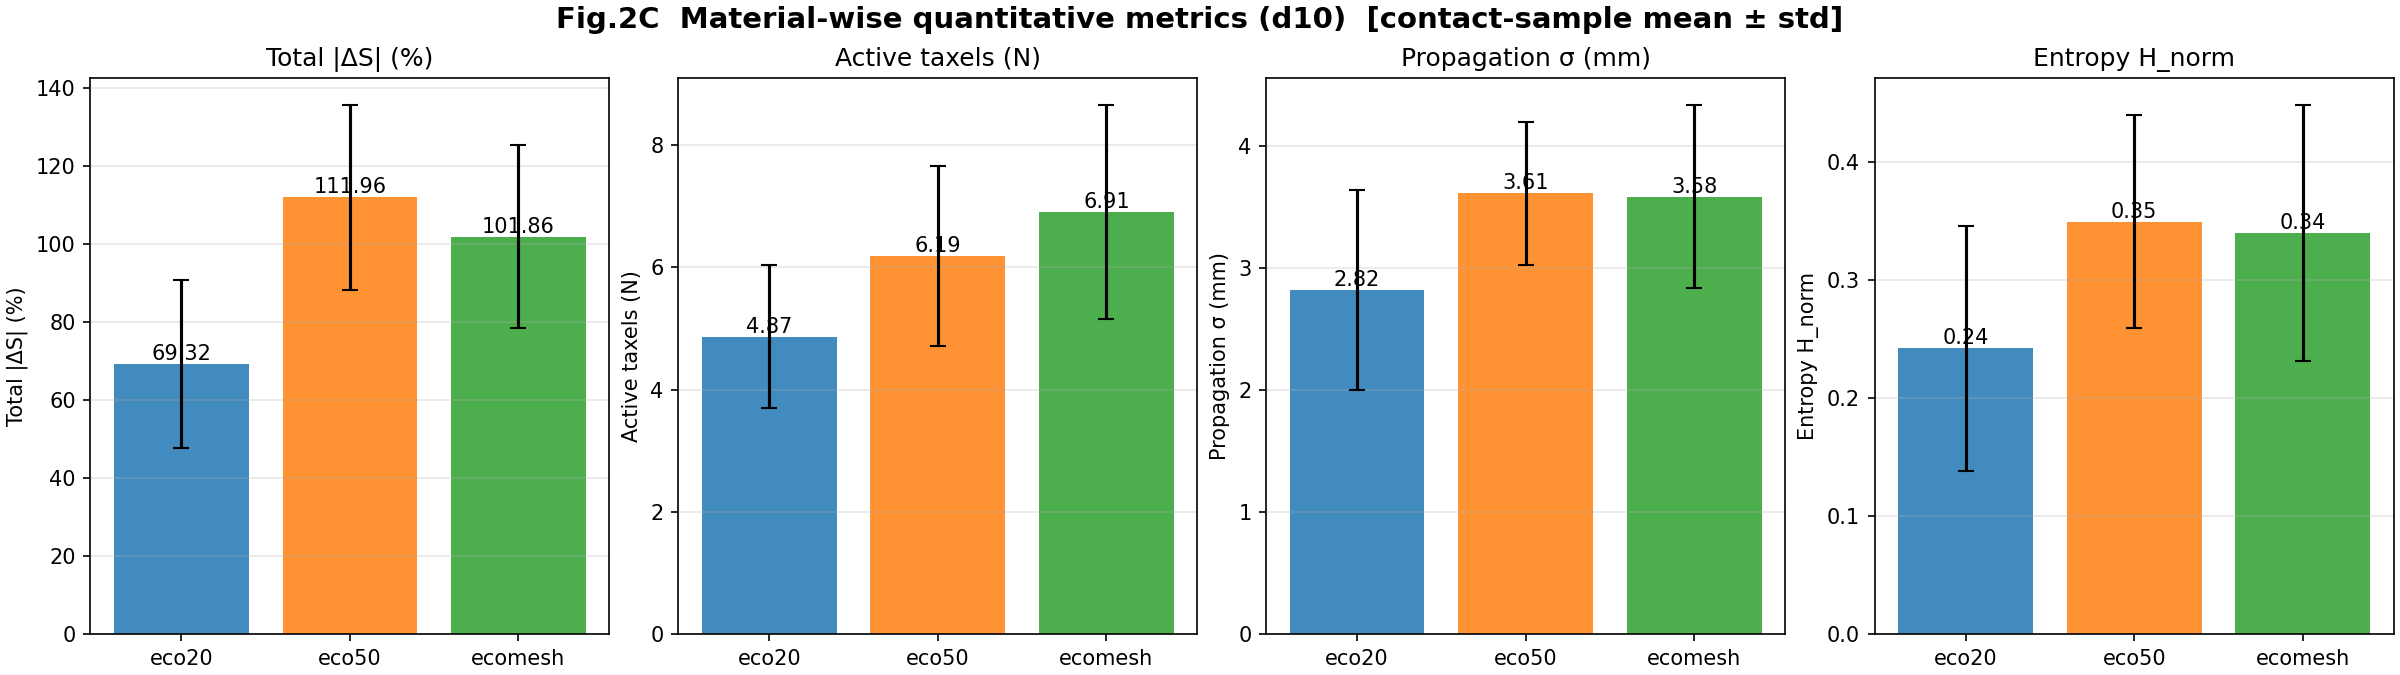

The table this chart was drawn from, first rows:
, Total |ΔS| (%), Active taxels (N), Propagation σ (mm), Entropy H_norm
eco20, 69.32, 4.866, 2.819, 0.242
eco50, 112, 6.186, 3.609, 0.3494
ecomesh, 101.9, 6.907, 3.584, 0.3398
